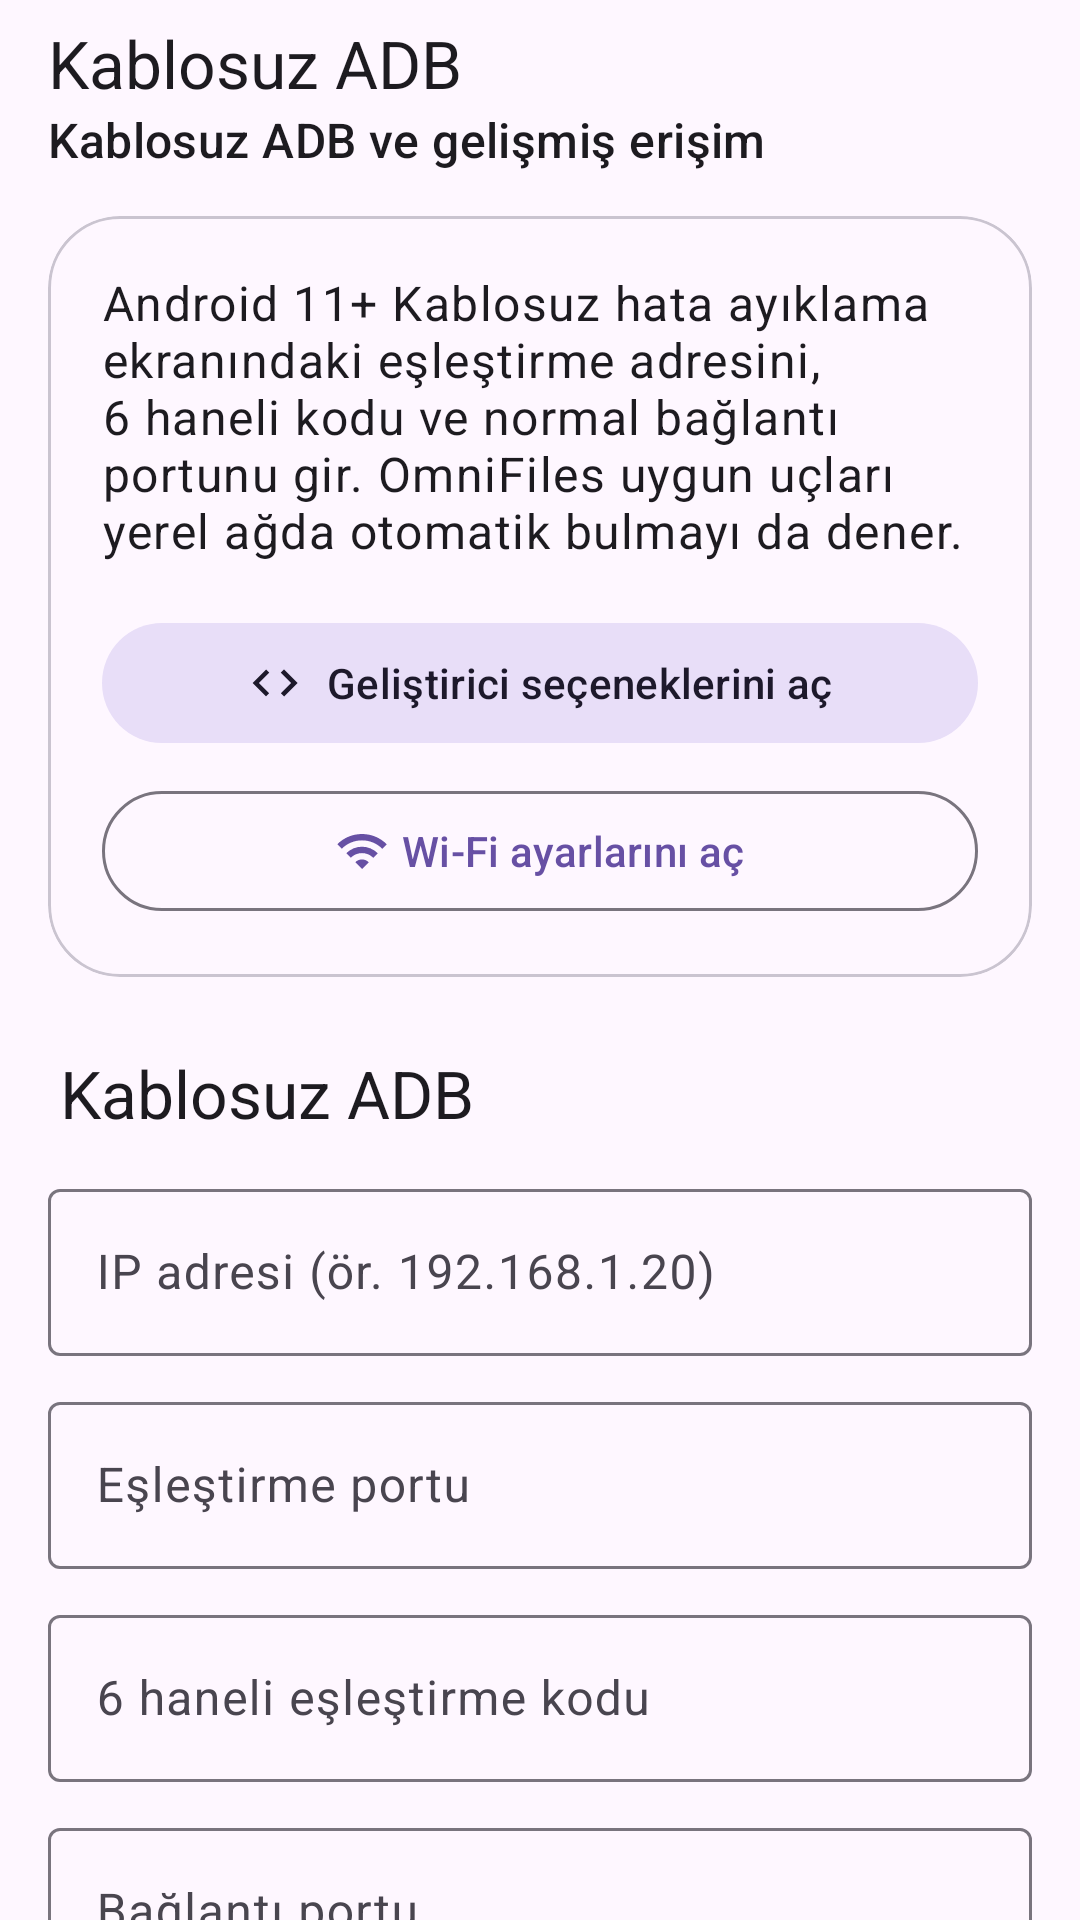

This screen was rendered from an Android layout file. Write that file and the resources it references.
<!-- AndroidManifest.xml: application theme Theme.OmniFiles -->
<!-- res/layout/activity_adb_pairing.xml -->
<?xml version="1.0" encoding="utf-8"?>
<LinearLayout xmlns:android="http://schemas.android.com/apk/res/android"
    xmlns:app="http://schemas.android.com/apk/res-auto"
    android:id="@+id/root"
    android:layout_width="match_parent"
    android:layout_height="match_parent"
    android:orientation="vertical">

    <com.google.android.material.appbar.MaterialToolbar
        android:id="@+id/toolbar"
        android:layout_width="match_parent"
        android:layout_height="wrap_content"
        app:subtitle="@string/settings_adb_tools"
        app:title="@string/adb_title" />

    <androidx.core.widget.NestedScrollView
        android:layout_width="match_parent"
        android:layout_height="0dp"
        android:layout_weight="1"
        android:clipToPadding="false">

        <LinearLayout
            android:layout_width="match_parent"
            android:layout_height="wrap_content"
            android:orientation="vertical"
            android:paddingStart="16dp"
            android:paddingTop="8dp"
            android:paddingEnd="16dp"
            android:paddingBottom="32dp">

            <com.google.android.material.card.MaterialCardView
                android:layout_width="match_parent"
                android:layout_height="wrap_content"
                app:cardCornerRadius="24dp"
                app:cardElevation="0dp"
                app:strokeWidth="1dp">

                <LinearLayout
                    android:layout_width="match_parent"
                    android:layout_height="wrap_content"
                    android:orientation="vertical"
                    android:padding="18dp">

                    <TextView
                        android:layout_width="match_parent"
                        android:layout_height="wrap_content"
                        android:text="@string/adb_help"
                        android:textAppearance="?attr/textAppearanceBodyLarge" />

                    <com.google.android.material.button.MaterialButton
                        android:id="@+id/settingsButton"
                        style="@style/Widget.Material3.Button.TonalButton"
                        android:layout_width="match_parent"
                        android:layout_height="wrap_content"
                        android:layout_marginTop="16dp"
                        android:text="@string/settings_developer_open"
                        app:icon="@drawable/ic_code_24"
                        app:iconGravity="textStart" />

                    <com.google.android.material.button.MaterialButton
                        android:id="@+id/wifiSettingsButton"
                        style="@style/Widget.Material3.Button.OutlinedButton"
                        android:layout_width="match_parent"
                        android:layout_height="wrap_content"
                        android:layout_marginTop="8dp"
                        android:text="@string/settings_wifi_open"
                        app:icon="@drawable/ic_wifi_24"
                        app:iconGravity="textStart" />
                </LinearLayout>
            </com.google.android.material.card.MaterialCardView>

            <TextView
                android:layout_width="match_parent"
                android:layout_height="wrap_content"
                android:layout_marginTop="24dp"
                android:paddingStart="4dp"
                android:text="@string/wireless_debugging"
                android:textAppearance="?attr/textAppearanceTitleLarge" />

            <com.google.android.material.textfield.TextInputLayout
                android:layout_width="match_parent"
                android:layout_height="wrap_content"
                android:layout_marginTop="12dp"
                android:hint="@string/host_hint">

                <com.google.android.material.textfield.TextInputEditText
                    android:id="@+id/hostInput"
                    android:layout_width="match_parent"
                    android:layout_height="wrap_content"
                    android:imeOptions="actionNext"
                    android:inputType="textUri"
                    android:maxLines="1" />
            </com.google.android.material.textfield.TextInputLayout>

            <com.google.android.material.textfield.TextInputLayout
                android:layout_width="match_parent"
                android:layout_height="wrap_content"
                android:layout_marginTop="10dp"
                android:hint="@string/pair_port_hint">

                <com.google.android.material.textfield.TextInputEditText
                    android:id="@+id/pairPortInput"
                    android:layout_width="match_parent"
                    android:layout_height="wrap_content"
                    android:imeOptions="actionNext"
                    android:inputType="number"
                    android:maxLines="1" />
            </com.google.android.material.textfield.TextInputLayout>

            <com.google.android.material.textfield.TextInputLayout
                android:layout_width="match_parent"
                android:layout_height="wrap_content"
                android:layout_marginTop="10dp"
                android:hint="@string/pair_code_hint">

                <com.google.android.material.textfield.TextInputEditText
                    android:id="@+id/codeInput"
                    android:layout_width="match_parent"
                    android:layout_height="wrap_content"
                    android:imeOptions="actionNext"
                    android:inputType="numberPassword"
                    android:maxLength="6"
                    android:maxLines="1" />
            </com.google.android.material.textfield.TextInputLayout>

            <com.google.android.material.textfield.TextInputLayout
                android:layout_width="match_parent"
                android:layout_height="wrap_content"
                android:layout_marginTop="10dp"
                android:hint="@string/connect_port_hint">

                <com.google.android.material.textfield.TextInputEditText
                    android:id="@+id/connectPortInput"
                    android:layout_width="match_parent"
                    android:layout_height="wrap_content"
                    android:imeOptions="actionDone"
                    android:inputType="number"
                    android:maxLines="1" />
            </com.google.android.material.textfield.TextInputLayout>

            <com.google.android.material.button.MaterialButton
                android:id="@+id/pairButton"
                android:layout_width="match_parent"
                android:layout_height="wrap_content"
                android:layout_marginTop="18dp"
                android:text="@string/pair_and_connect" />

            <com.google.android.material.button.MaterialButton
                android:id="@+id/connectButton"
                style="@style/Widget.Material3.Button.OutlinedButton"
                android:layout_width="match_parent"
                android:layout_height="wrap_content"
                android:layout_marginTop="8dp"
                android:text="@string/connect_only" />

            <com.google.android.material.card.MaterialCardView
                android:layout_width="match_parent"
                android:layout_height="wrap_content"
                android:layout_marginTop="16dp"
                app:cardCornerRadius="20dp"
                app:cardElevation="0dp"
                app:strokeWidth="1dp">

                <TextView
                    android:id="@+id/resultText"
                    android:layout_width="match_parent"
                    android:layout_height="wrap_content"
                    android:minHeight="64dp"
                    android:padding="16dp"
                    android:textAppearance="?attr/textAppearanceBodyMedium" />
            </com.google.android.material.card.MaterialCardView>
        </LinearLayout>
    </androidx.core.widget.NestedScrollView>
</LinearLayout>
<!-- resources referenced by this layout -->
<resources>
  <!-- drawable ic_code_24 (drawable) -->
  <?xml version="1.0" encoding="utf-8"?>
  <vector xmlns:android="http://schemas.android.com/apk/res/android"
      android:width="24dp"
      android:height="24dp"
      android:viewportWidth="24"
      android:viewportHeight="24"
      android:tint="?attr/colorControlNormal">
      <path
          android:fillColor="@android:color/white"
          android:pathData="M9.4,16.6L4.8,12l4.6,-4.6L8,6l-6,6 6,6 1.4,-1.4zm5.2,0L19.2,12l-4.6,-4.6L16,6l6,6 -6,6 -1.4,-1.4z" />
  </vector>
  <!-- drawable ic_wifi_24 (drawable) -->
  <?xml version="1.0" encoding="utf-8"?>
  <vector xmlns:android="http://schemas.android.com/apk/res/android"
      android:width="24dp"
      android:height="24dp"
      android:viewportWidth="24"
      android:viewportHeight="24"
      android:tint="?attr/colorControlNormal">
      <path
          android:fillColor="@android:color/white"
          android:pathData="M1,9l2,2c4.97,-4.97 13.03,-4.97 18,0l2,-2C16.93,2.93 7.07,2.93 1,9zm4,4l2,2c2.76,-2.76 7.24,-2.76 10,0l2,-2c-3.87,-3.87 -10.13,-3.87 -14,0zm4,4l3,3 3,-3c-1.66,-1.66 -4.34,-1.66 -6,0z" />
  </vector>
  <string name="adb_help">Android 11+ Kablosuz hata ayıklama ekranındaki eşleştirme adresini, 6 haneli kodu ve normal bağlantı portunu gir. OmniFiles uygun uçları yerel ağda otomatik bulmayı da dener.</string>
  <string name="adb_title">Kablosuz ADB</string>
  <string name="connect_only">Daha önce eşleştirilmiş cihaza bağlan</string>
  <string name="connect_port_hint">Bağlantı portu</string>
  <string name="host_hint">IP adresi (ör. 192.168.1.20)</string>
  <string name="pair_and_connect">Eşleştir ve bağlan</string>
  <string name="pair_code_hint">6 haneli eşleştirme kodu</string>
  <string name="pair_port_hint">Eşleştirme portu</string>
  <string name="settings_adb_tools">Kablosuz ADB ve gelişmiş erişim</string>
  <string name="settings_developer_open">Geliştirici seçeneklerini aç</string>
  <string name="settings_wifi_open">Wi‑Fi ayarlarını aç</string>
  <string name="wireless_debugging">Kablosuz ADB</string>
  <style name="Theme.OmniFiles" parent="Theme.Material3.DayNight.NoActionBar">
          <item name="android:windowActionModeOverlay">true</item>
          <item name="android:windowLightStatusBar" tools:targetApi="m">?attr/isLightTheme</item>
          <item name="android:navigationBarColor">@android:color/transparent</item>
          <item name="android:statusBarColor">@android:color/transparent</item>
      </style>
</resources>
